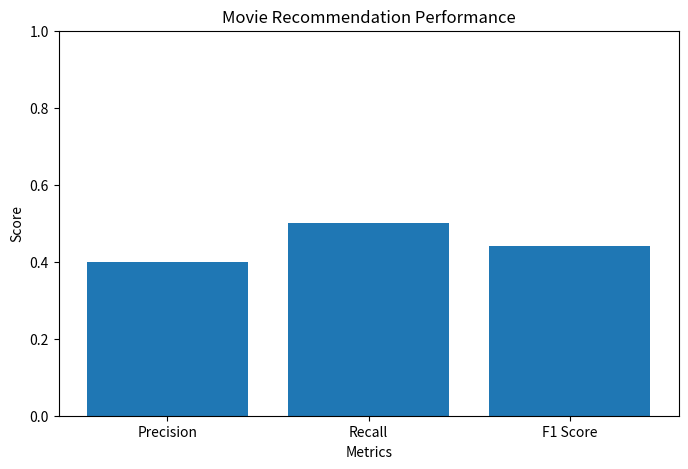
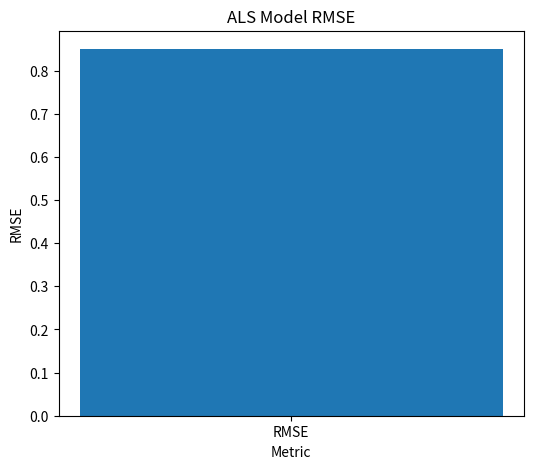

Recreate these plots in Python, in order.
import matplotlib.pyplot as plt


# Replace these values with the
# actual values printed by evaluation.py

rmse = 0.85
precision = 0.40
recall = 0.50
f1 = 0.44


# ----------------------------------------
# Graph 1: Precision, Recall and F1
# ----------------------------------------

metrics = [
    "Precision",
    "Recall",
    "F1 Score"
]

values = [
    precision,
    recall,
    f1
]


plt.figure(figsize=(8, 5))

plt.bar(
    metrics,
    values
)

plt.title(
    "Movie Recommendation Performance"
)

plt.xlabel(
    "Metrics"
)

plt.ylabel(
    "Score"
)

plt.ylim(
    0,
    1
)

plt.show()


# ----------------------------------------
# Graph 2: RMSE
# ----------------------------------------

plt.figure(figsize=(6, 5))

plt.bar(
    ["RMSE"],
    [rmse]
)

plt.title(
    "ALS Model RMSE"
)

plt.xlabel(
    "Metric"
)

plt.ylabel(
    "RMSE"
)

plt.show()
